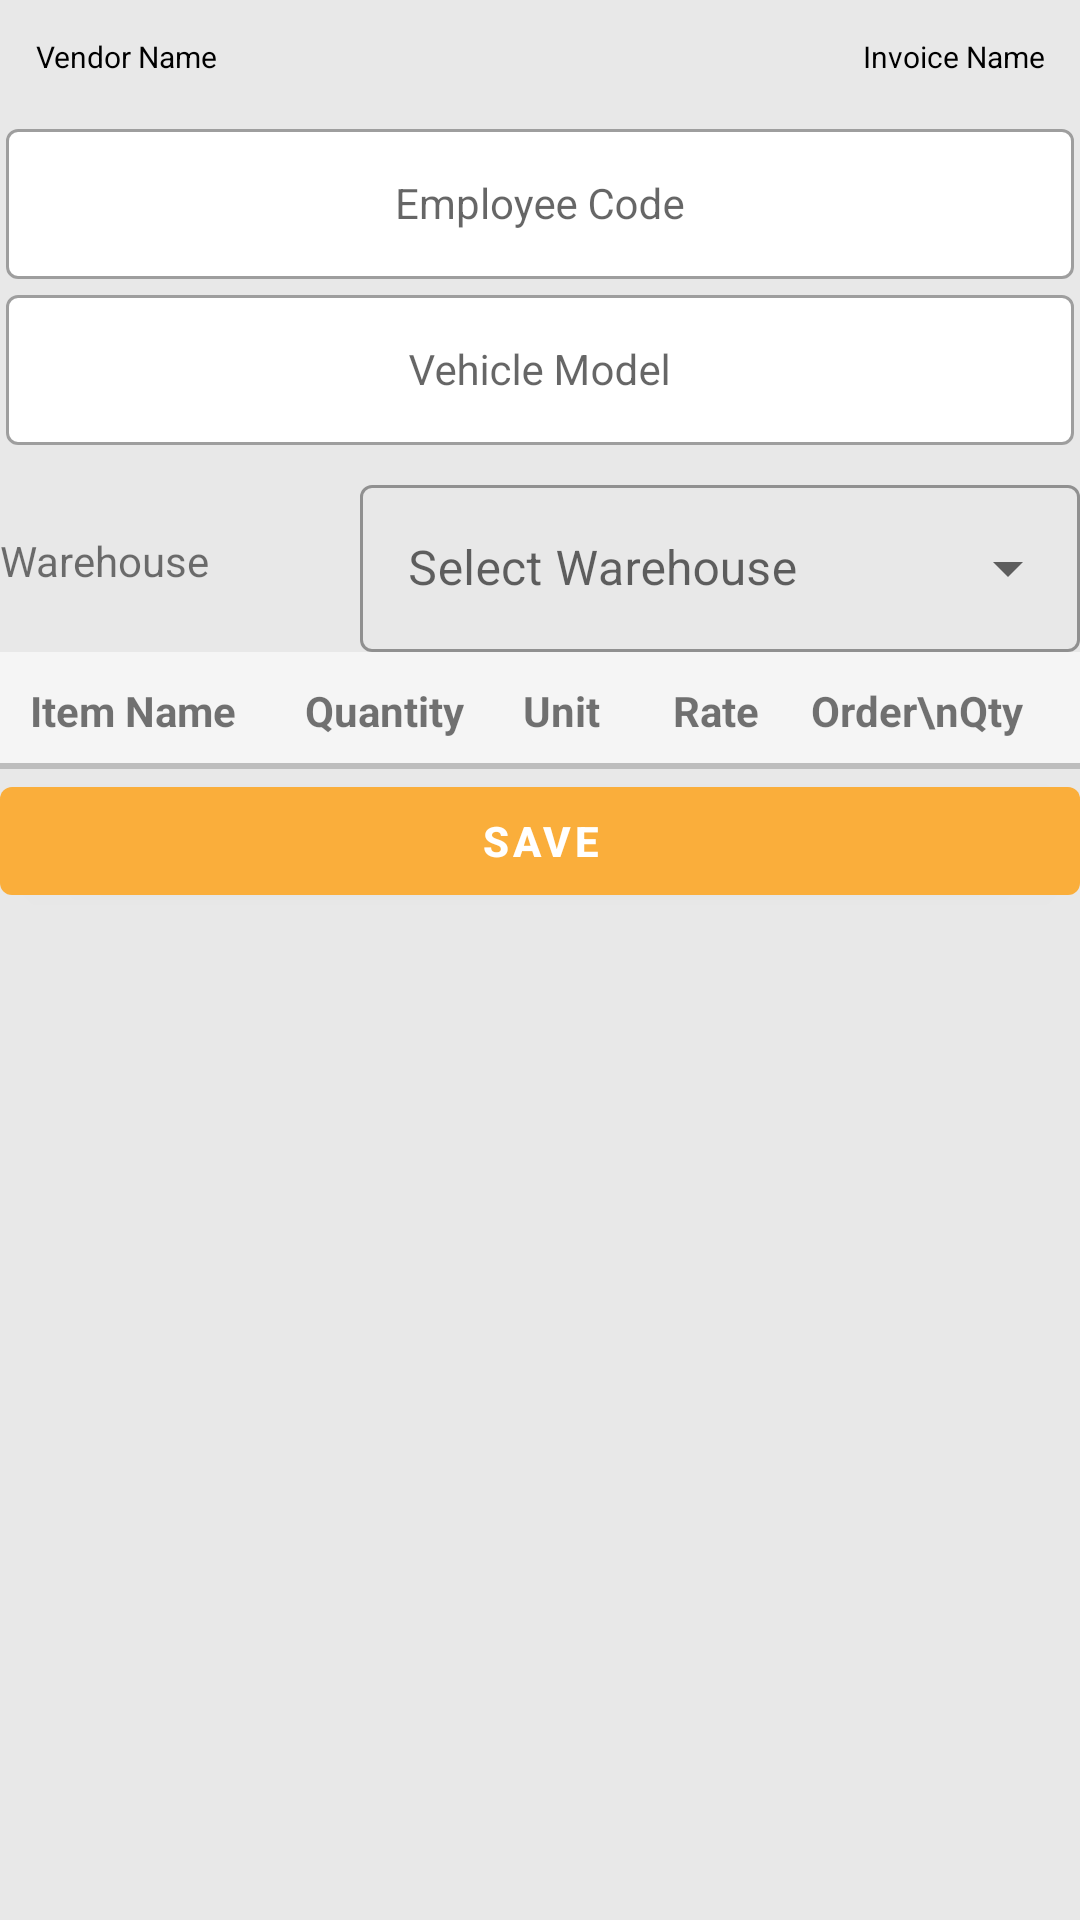

Produce the Android XML layout that renders to this screen, including the resource entries it uses.
<!-- AndroidManifest.xml: activity theme AppThemeMaterial -->
<!-- res/layout/activity_stock_out_purchase_order_item_list.xml -->
<?xml version="1.0" encoding="utf-8"?>
<ScrollView xmlns:android="http://schemas.android.com/apk/res/android"
    xmlns:app="http://schemas.android.com/apk/res-auto"
    xmlns:tools="http://schemas.android.com/tools"
    android:layout_width="match_parent"
    android:layout_height="match_parent"
    tools:context=".viewes.StockOutPurchaseOrderItemListActivity"
    android:background="#E8E8E8">

    <LinearLayout
        android:layout_width="match_parent"
        android:layout_height="wrap_content"
        android:orientation="vertical">

        <LinearLayout
            android:layout_width="match_parent"
            android:layout_height="wrap_content"
            android:orientation="horizontal"
            android:padding="8dp">

            <TextView
                android:id="@+id/txtVendorName"
                android:layout_width="0dp"
                android:layout_height="wrap_content"
                android:layout_weight="1"
                android:text="Vendor Name"
                android:textColor="@color/black"
                android:textSize="10sp"
                android:padding="4dp" />

            <TextView
                android:id="@+id/txtInvoiceNumber"
                android:layout_width="0dp"
                android:layout_height="wrap_content"
                android:layout_weight="1"
                android:gravity="end"
                android:text="Invoice Name"
                android:textColor="@color/black"
                android:textSize="10sp"
                android:padding="4dp" />

        </LinearLayout>

        <LinearLayout
            android:layout_width="match_parent"
            android:layout_height="wrap_content"
            android:orientation="horizontal">
            <com.google.android.material.textfield.TextInputLayout
                android:layout_width="0dp"
                android:layout_height="wrap_content"
                android:layout_weight="1"
                android:hint="Employee Code"
                style="@style/Widget.MaterialComponents.TextInputLayout.OutlinedBox"
                android:layout_marginLeft="2dp"
                android:layout_marginRight="2dp"
                app:boxBackgroundColor="@color/white"
                app:suffixText="▼">

                <com.google.android.material.textfield.MaterialAutoCompleteTextView
                    android:id="@+id/employeecodeMATV"
                    android:layout_width="match_parent"
                    android:layout_height="50dp"
                    android:gravity="center"
                    android:focusable="false"
                    android:clickable="false"
                    android:textSize="14dp"
                    android:textColor="@color/black" />

            </com.google.android.material.textfield.TextInputLayout>
        </LinearLayout>
        <LinearLayout
            android:layout_width="match_parent"
            android:layout_height="wrap_content"
            android:orientation="horizontal">
            <com.google.android.material.textfield.TextInputLayout
                android:layout_width="0dp"
                android:layout_height="wrap_content"
                android:layout_weight="1"
                android:hint="Vehicle Model"
                style="@style/Widget.MaterialComponents.TextInputLayout.OutlinedBox"
                android:layout_marginLeft="2dp"
                android:layout_marginRight="2dp"
                app:boxBackgroundColor="@color/white"
                app:suffixText="▼">

                <com.google.android.material.textfield.MaterialAutoCompleteTextView
                    android:id="@+id/vehicleModelMATV"
                    android:layout_width="match_parent"
                    android:layout_height="50dp"
                    android:gravity="center"
                    android:focusable="false"
                    android:clickable="false"
                    android:textSize="14dp"
                    android:textColor="@color/black" />

            </com.google.android.material.textfield.TextInputLayout>
        </LinearLayout>


        <LinearLayout
            android:layout_width="match_parent"
            android:layout_height="wrap_content"
            android:orientation="horizontal"
            android:layout_marginTop="8dp">

            <TextView
                android:layout_width="0dp"
                android:layout_height="wrap_content"
                android:layout_weight="1"
                android:text="Warehouse"
                android:gravity="start"
                android:layout_gravity="center_vertical"/>

            <com.google.android.material.textfield.TextInputLayout
                style="@style/Widget.MaterialComponents.TextInputLayout.OutlinedBox.ExposedDropdownMenu"
                android:layout_width="0dp"
                android:layout_height="wrap_content"
                android:layout_weight="2">

                <AutoCompleteTextView
                    android:id="@+id/warehouseACTV"
                    android:layout_width="match_parent"
                    android:layout_height="wrap_content"
                    android:hint="Select Warehouse"
                    android:inputType="none"/>

            </com.google.android.material.textfield.TextInputLayout>

        </LinearLayout>

        <TableLayout
            android:layout_width="match_parent"
            android:layout_height="wrap_content"
            android:background="#EEEEEE"
            android:stretchColumns="0">
            <TableRow
            android:padding="10dp"
            android:background="@drawable/border_bottom">
            <TextView
                android:layout_width="0dp"
                android:layout_weight="3"
                android:text="Item Name"
                android:textStyle="bold" />
            <TextView
                android:layout_width="0dp"
                android:layout_weight="2"
                android:gravity="center"
                android:text="Quantity"
                android:textStyle="bold" />
            <TextView
                android:layout_width="0dp"
                android:layout_weight="2"
                android:gravity="center"
                android:text="Unit"
                android:textStyle="bold" />
            <TextView
                android:layout_width="0dp"
                android:layout_weight="1.5"
                android:gravity="center"
                android:text="Rate"
                android:textStyle="bold" />

            <TextView
                android:layout_width="0dp"
                android:layout_weight="3"
                android:gravity="center"
                android:text="Order\nQty"
                android:textStyle="bold" />

        </TableRow>
        </TableLayout>
    <androidx.recyclerview.widget.RecyclerView
        android:id="@+id/purchaseorderitemlistrecyclerview"
        android:layout_width="match_parent"
        android:layout_height="0dp"
        android:layout_weight="1"
        />

    <LinearLayout
        android:layout_width="match_parent"
        android:layout_height="wrap_content"
        android:orientation="horizontal"
        android:layout_marginTop="20dp"
        android:visibility="gone"
        android:gravity="center">

        <com.google.android.material.button.MaterialButton
            android:id="@+id/attach_image"
            android:layout_width="wrap_content"
            android:layout_height="wrap_content"
            android:text="Attach Image"
            android:layout_gravity="center"
            android:backgroundTint="@color/lightish_grey"
            android:textColor="@color/black"
            android:onClick="listeners"
            android:layout_marginEnd="10dp"/>

        <com.google.android.material.button.MaterialButton
            android:id="@+id/camera_button"
            android:layout_width="wrap_content"
            android:layout_height="wrap_content"
            android:text="Camera"
            android:layout_gravity="center"
            android:backgroundTint="@color/lightish_grey"
            android:textColor="@color/black"
            android:onClick="listeners"
            android:layout_marginStart="10dp"/>
    </LinearLayout>
    <ImageView
        android:id="@+id/click_image"
        android:visibility="gone"
        android:layout_width="350dp"
        android:layout_height="450dp"
        android:layout_marginStart="30dp"
        android:layout_marginTop="100dp"
        android:layout_marginBottom="10dp" />
    <com.google.android.material.button.MaterialButton
        android:id="@+id/complete_save_button"
        android:layout_width="match_parent"
        android:layout_height="wrap_content"
        android:text="Save"
        android:textStyle="bold"
        android:textColor="@color/white"
        app:backgroundTint="@color/yellow"
        android:onClick="listeners"/>
    </LinearLayout>
</ScrollView>
<!-- resources referenced by this layout -->
<resources>
  <color name="black">#FF000000</color>
  <color name="lightish_grey">#bdd5d3</color>
  <color name="white">#FFFFFFFF</color>
  <color name="yellow">#FAAE3B</color>
  <!-- drawable border_bottom (drawable) -->
  <?xml version="1.0" encoding="utf-8"?>
  <layer-list xmlns:android="http://schemas.android.com/apk/res/android">
      <item>
          <shape android:shape="rectangle">
              <solid android:color="#F5F5F5" />
          </shape>
      </item>
  
      <item
          android:top="-2dp"
          android:left="-2dp"
          android:right="-2dp">
          <shape android:shape="rectangle">
              <stroke
                  android:width="2dp"
                  android:color="#BDBDBD" /> </shape>
      </item>
  </layer-list>
  <style name="AppThemeMaterial" parent="Theme.MaterialComponents.Light.DarkActionBar">
          
          <item name="colorPrimary">@color/yellow</item>
          <item name="colorPrimaryDark">@color/quantum_amber50</item>
      </style>
</resources>
